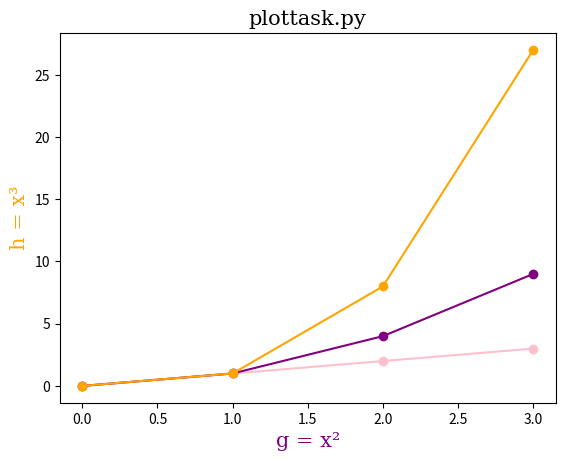

Write the Python code that produced this figure.
# Weekly Task 8
# This program will display a plot of the following functions:
# f(x) = x
# g(x) = x²
# h(x) = x³
# It will be in the range [0, 4] on the one set of axes.
# Author: Amanda Murray

import matplotlib.pyplot as plt 
import numpy as np 
x = (range (0,4))

x = np.array (range(0, 4))
g = x * x
h = x * x * x

font1 = {'family': 'serif', 'color': 'black', 'size': 15}
font2 = {'family': 'serif', 'color': 'purple', 'size': 15}
font3 = {'family': 'serif', 'color': 'orange', 'size': 15}

plt.plot (x, color = 'pink', marker = 'o')
plt.plot (g, color = 'purple', marker = 'o')
plt.plot (h, color = 'orange', marker = 'o')
plt.title ("plottask.py", fontdict = font1)
plt.xlabel ("g = x²", fontdict = font2)
plt.ylabel ("h = x³", fontdict = font3)
plt.savefig ('plottask.png')
plt.show()